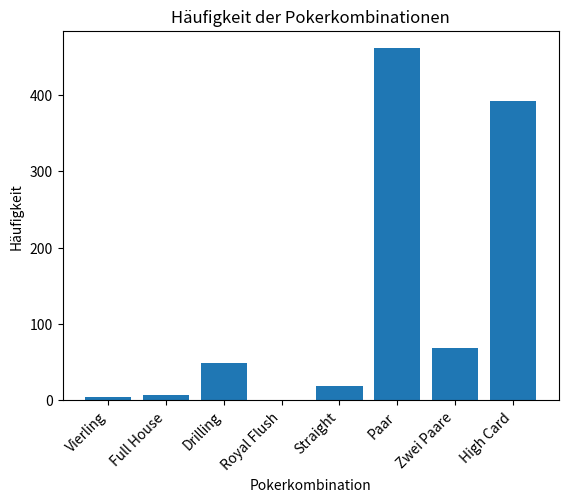

Reproduce this figure in Python.
#falsch!!!

import random
import matplotlib.pyplot as plt

# Definition der Kartenwerte und Symbole
kartenwerte = ['1', '2', '3', '4', '5', '6', '7', '8', '9', '10', 'J', 'Q', 'K', 'A']
symbole = ['♠', '♥', '♦', '♣']
pokerkarten = [wert + symbol for wert in kartenwerte for symbol in symbole]


# Methode, um die Positionen von zwei Elementen in einer Liste zu vertauschen
def vertausche_zwei_index(liste, index1, index2):
    if 0 <= index1 < len(liste) and 0 <= index2 < len(liste):
        liste[index1], liste[index2] = liste[index2], liste[index1]


# Methode, um eine Zufallszahl in einem bestimmten Bereich zu generieren
def generiere_zufallszahl(minimum, maximum):
    return random.randint(minimum, maximum)


# Methode zur Überprüfung der Pokerhand
def ueberpruefe_pokerhand(hand):
    kartenwert_count = {}  # Ein leeres Wörterbuch, um die Anzahl der Karten jedes Werts zu zählen
    kartenwert_list = []  # Eine leere Liste, um die Werte der Karten umzuwandeln und zu sortieren

    # Zähle die Anzahl der Karten jedes Werts und wandele sie in numerische Werte um
    for karte in hand:
        # Ermittle den Wert der Karte, indem der Index des Wertes in der Liste 'kartenwerte' gefunden wird (1-basiert)
        kartenwert = kartenwerte.index(karte[0]) + 1
        kartenwert_count[kartenwert] = kartenwert_count.get(kartenwert, 0) + 1
        kartenwert_list.append(kartenwert)

    # Sortiere die Kartenwerte in aufsteigender Reihenfolge
    kartenwert_list.sort()

    # Prüfe auf verschiedene Pokerhände in absteigender Reihenfolge der Handwertigkeit

    if 4 in kartenwert_count.values():
        return "Vierling"
    elif 3 in kartenwert_count.values() and 2 in kartenwert_count.values():
        return "Full House"
    elif 3 in kartenwert_count.values():
        return "Drilling"
    elif kartenwert_list == [1, 10, 11, 12, 13]:
        return "Royal Flush"
    elif kartenwert_list[-1] - kartenwert_list[0] == 4:
        return "Straight"
    elif 2 in kartenwert_count.values() and len(set(kartenwert_list)) == 3:
        return "Zwei Paare"
    elif 2 in kartenwert_count.values():
        return "Paar"
    else:
        return "High Card"


# Hier erstellen wir ein Wörterbuch, um die Häufigkeit der Pokerkombinationen zu verfolgen
ergebnisse = {
    "Vierling": 0,
    "Full House": 0,
    "Drilling": 0,
    "Royal Flush": 0,
    "Straight": 0,
    "Paar": 0,
    "Zwei Paare": 0,
    "High Card": 0
}

# Jetzt spielen wir das Spiel 1000 Mal und verfolgen die Ergebnisse
for _ in range(1000):
    gezogene_karten = []
    for i in range(5):
        zufallsindex = generiere_zufallszahl(0, len(pokerkarten) - 1)
        gezogene_karten.append(pokerkarten[zufallsindex])
        vertausche_zwei_index(pokerkarten, zufallsindex, len(pokerkarten) - 1 - i)

    hand_text = ueberpruefe_pokerhand(gezogene_karten)
    ergebnisse[hand_text] += 1

# Erstelle ein Balkendiagramm, um die Häufigkeit der Pokerkombinationen anzuzeigen
names = list(ergebnisse.keys())
values = list(ergebnisse.values())

plt.bar(names, values)
plt.title('Häufigkeit der Pokerkombinationen')
plt.ylabel('Häufigkeit')
plt.xlabel('Pokerkombination')
plt.xticks(rotation=45, ha='right')  # Hier drehen wir die x-Achse

plt.show()

# Ausgabe der Ergebnisse
for kombination, anzahl in ergebnisse.items():
    print(f"{kombination}: {anzahl} Mal")